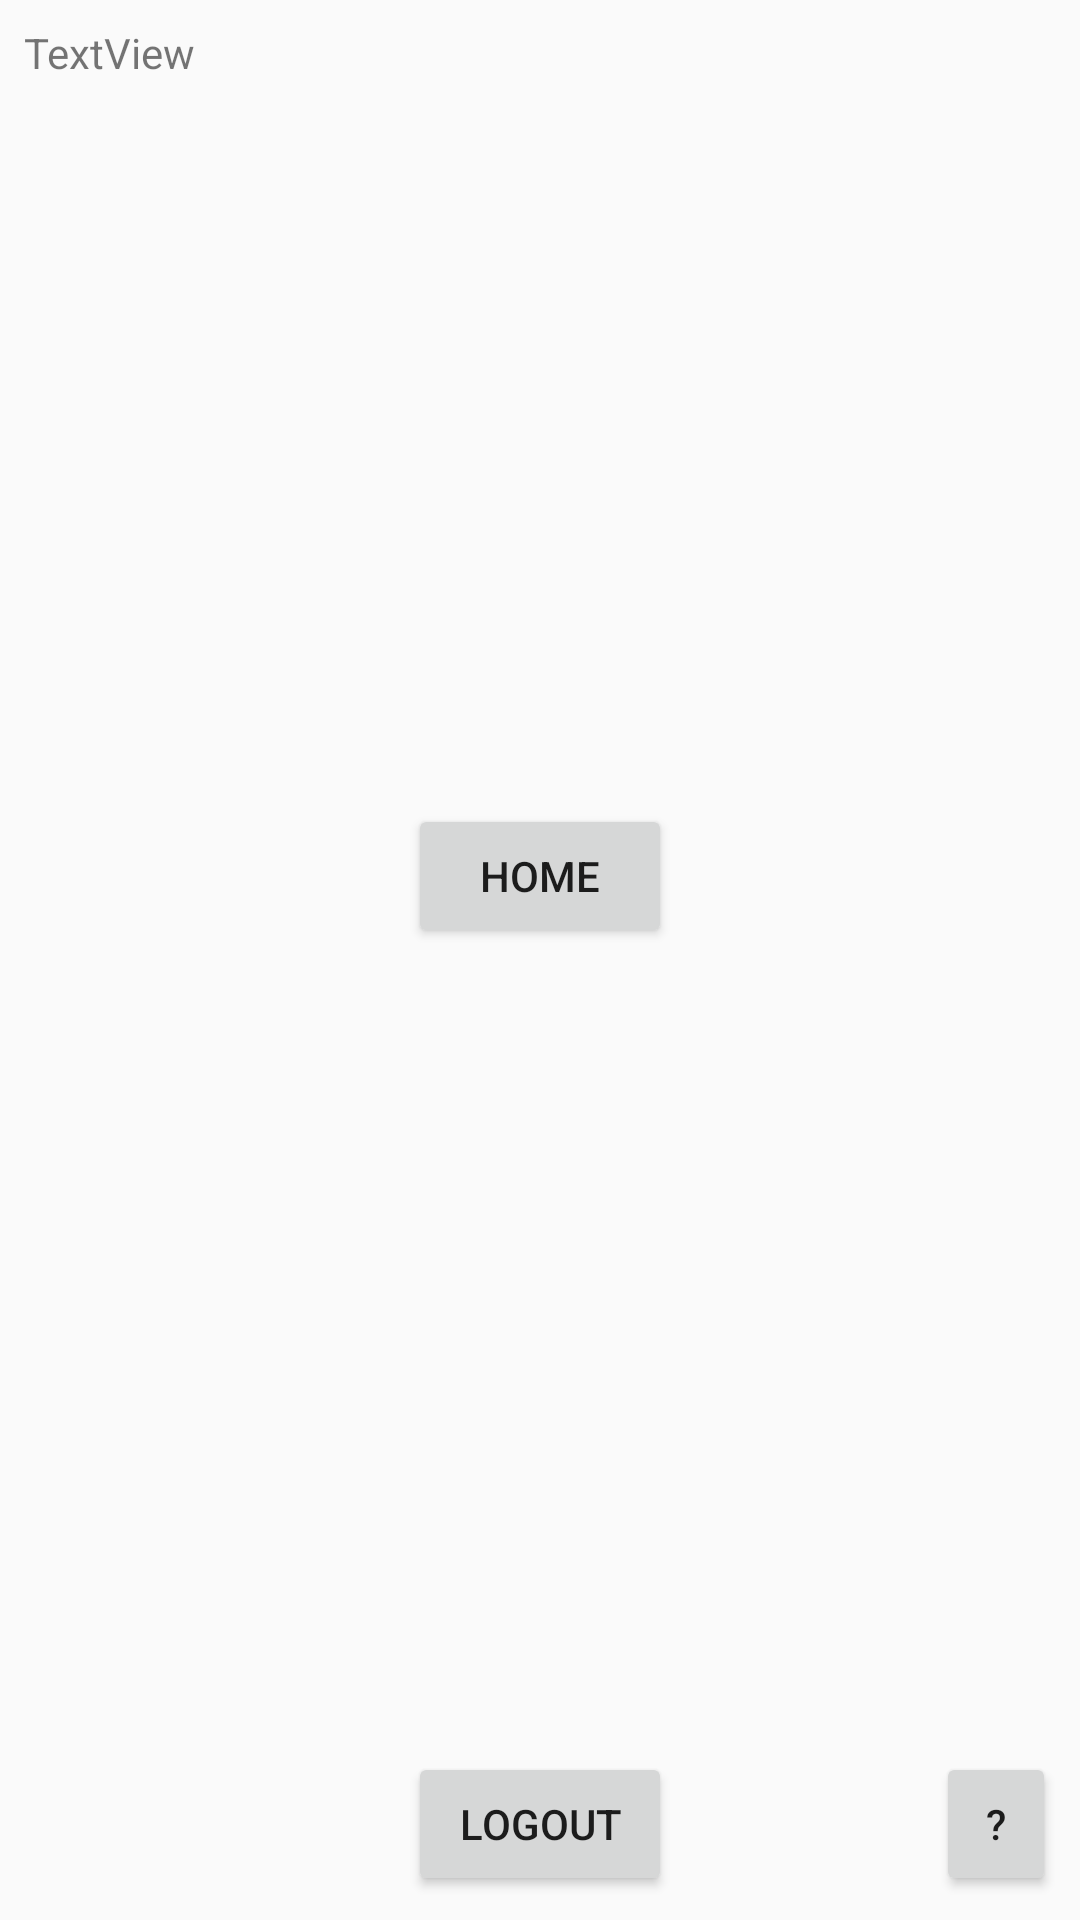

Produce the Android XML layout that renders to this screen, including the resource entries it uses.
<!-- AndroidManifest.xml: application theme AppTheme -->
<!-- res/layout/activity_dashboard.xml -->
<?xml version="1.0" encoding="utf-8"?>
<android.support.constraint.ConstraintLayout xmlns:android="http://schemas.android.com/apk/res/android"
    xmlns:app="http://schemas.android.com/apk/res-auto"
    xmlns:tools="http://schemas.android.com/tools"
    android:layout_width="match_parent"
    android:layout_height="match_parent"
    tools:context=".Dashboard">

    <Button
        android:id="@+id/btnQuestion"
        android:layout_width="40dp"
        android:layout_height="wrap_content"
        android:layout_marginEnd="8dp"
        android:layout_marginBottom="8dp"
        android:text="?"
        app:layout_constraintBottom_toBottomOf="parent"
        app:layout_constraintEnd_toEndOf="parent" />

    <TextView
        android:id="@+id/welcomeText"
        android:layout_width="wrap_content"
        android:layout_height="wrap_content"
        android:layout_marginStart="8dp"
        android:layout_marginTop="8dp"
        android:text="TextView"
        app:layout_constraintStart_toStartOf="parent"
        app:layout_constraintTop_toTopOf="parent" />

    <Button
        android:id="@+id/btnLogout"
        android:layout_width="wrap_content"
        android:layout_height="wrap_content"
        android:layout_marginBottom="8dp"
        android:text="Logout"
        app:layout_constraintBottom_toBottomOf="parent"
        app:layout_constraintEnd_toEndOf="parent"
        app:layout_constraintHorizontal_bias="0.5"
        app:layout_constraintStart_toStartOf="parent" />

    <Button
        android:id="@+id/btnHome"
        android:layout_width="wrap_content"
        android:layout_height="wrap_content"
        android:text="Home"
        app:layout_constraintBottom_toTopOf="@+id/btnLogout"
        app:layout_constraintEnd_toEndOf="parent"
        app:layout_constraintHorizontal_bias="0.5"
        app:layout_constraintStart_toStartOf="parent"
        app:layout_constraintTop_toTopOf="parent" />
</android.support.constraint.ConstraintLayout>
<!-- resources referenced by this layout -->
<resources>
  <style name="AppTheme" parent="Theme.AppCompat.Light.NoActionBar">
          
          <item name="colorPrimary">@color/colorPrimary</item>
          <item name="colorPrimaryDark">@color/colorPrimaryDark</item>
          <item name="colorAccent">@color/colorAccent</item>
      </style>
  <color name="colorPrimary">#357EC7</color>
  <color name="colorPrimaryDark">#00574B</color>
  <color name="colorAccent">#D81B60</color>
</resources>
